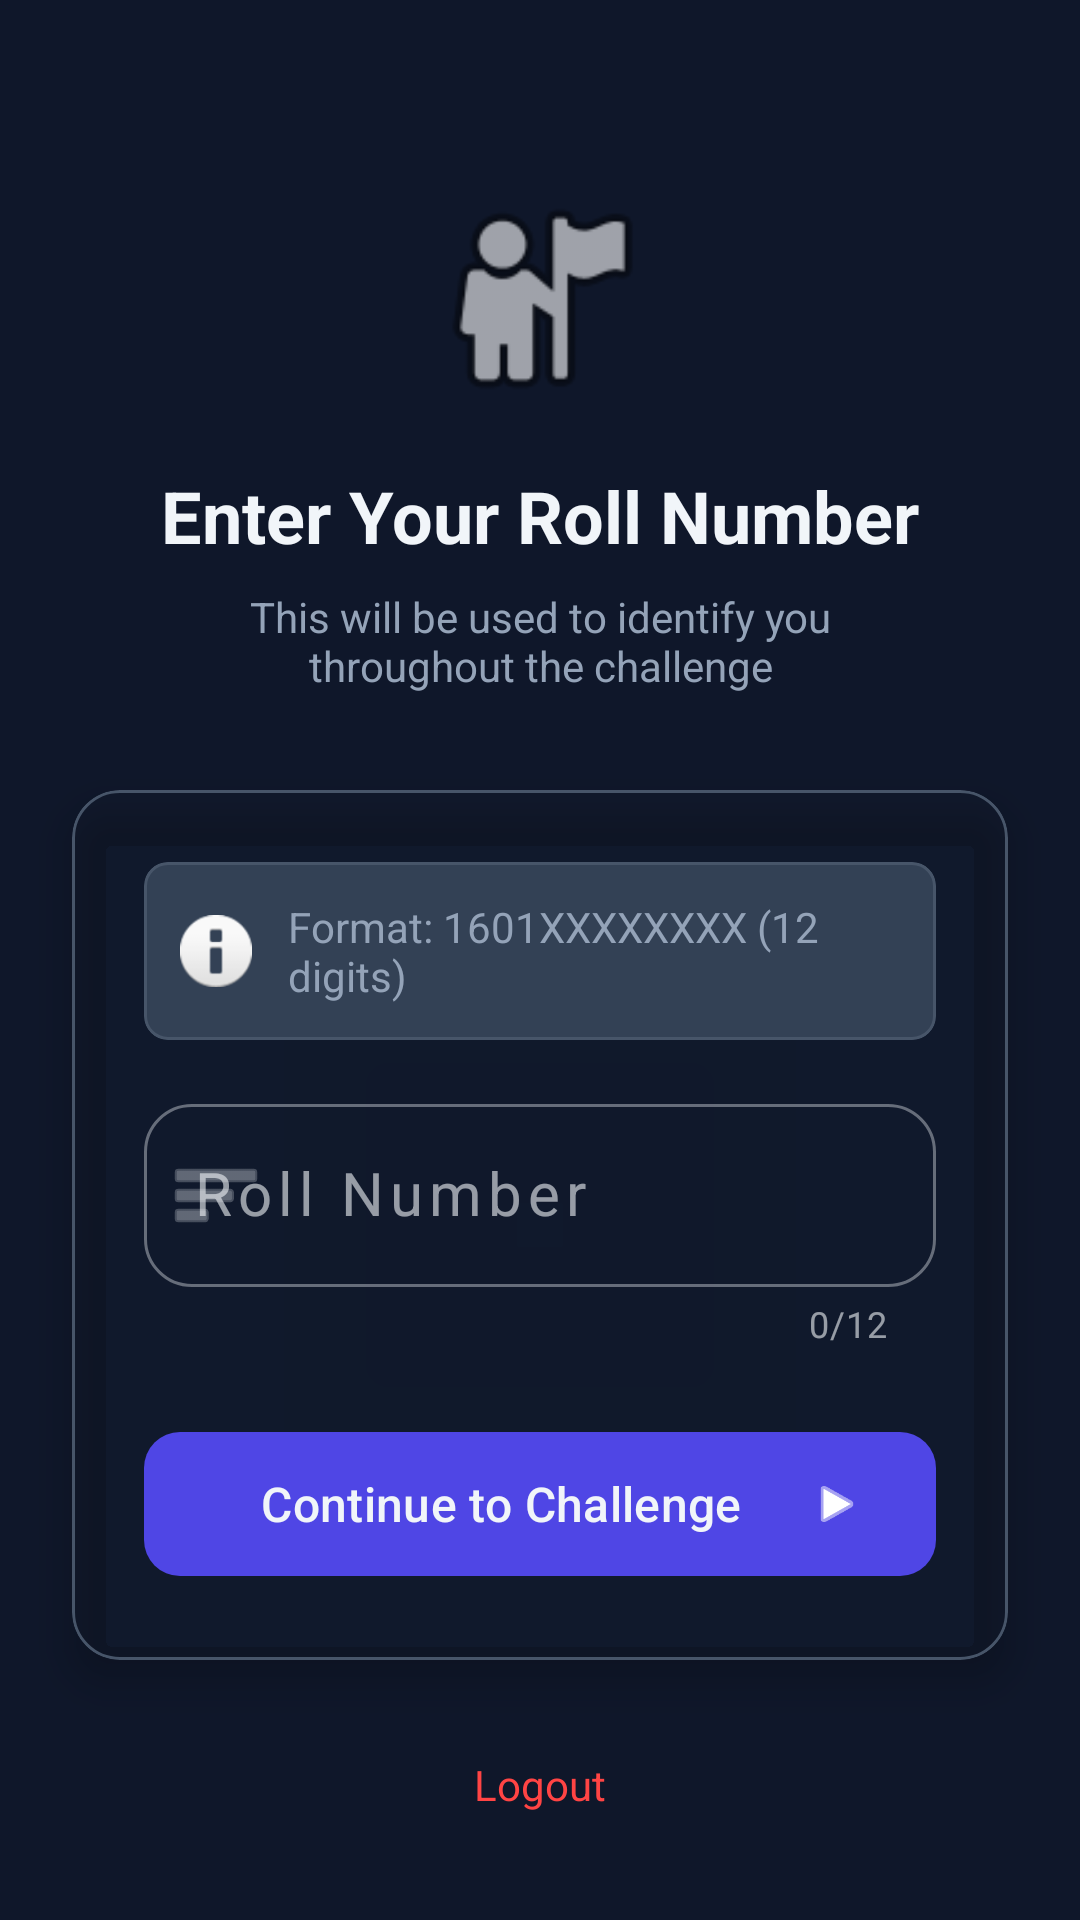

Layout XML and referenced resources for this Android screen:
<!-- AndroidManifest.xml: activity theme Theme.EmbeddedSystemsCareerGuide -->
<!-- res/layout/activity_roll_number_entry.xml -->
<?xml version="1.0" encoding="utf-8"?>
<androidx.coordinatorlayout.widget.CoordinatorLayout
    xmlns:android="http://schemas.android.com/apk/res/android"
    xmlns:app="http://schemas.android.com/apk/res-auto"
    android:layout_width="match_parent"
    android:layout_height="match_parent"
    android:background="?attr/appBackground">

    <LinearLayout
        android:layout_width="match_parent"
        android:layout_height="match_parent"
        android:orientation="vertical"
        android:gravity="center">

        
        <LinearLayout
            android:layout_width="match_parent"
            android:layout_height="wrap_content"
            android:orientation="vertical"
            android:gravity="center"
            android:padding="32dp">

            <ImageView
                android:layout_width="80dp"
                android:layout_height="80dp"
                android:src="@android:drawable/ic_menu_myplaces"
                android:contentDescription="User Icon" />

            <TextView
                android:layout_width="wrap_content"
                android:layout_height="wrap_content"
                android:text="Enter Your Roll Number"
                android:textSize="24sp"
                android:textStyle="bold"
                android:textColor="?attr/colorOnSurface"
                android:layout_marginTop="16dp" />

            <TextView
                android:layout_width="wrap_content"
                android:layout_height="wrap_content"
                android:text="This will be used to identify you throughout the challenge"
                android:textSize="14sp"
                android:textColor="?attr/colorOnSurfaceVariant"
                android:textAlignment="center"
                android:layout_marginTop="8dp"
                android:paddingHorizontal="24dp" />

        </LinearLayout>

        
        <com.google.android.material.card.MaterialCardView
            android:layout_width="match_parent"
            android:layout_height="wrap_content"
            android:layout_marginHorizontal="24dp"
            app:cardCornerRadius="16dp"
            app:cardElevation="8dp">

            <LinearLayout
                android:layout_width="match_parent"
                android:layout_height="wrap_content"
                android:orientation="vertical"
                android:padding="24dp">

                
                <com.google.android.material.card.MaterialCardView
                    android:layout_width="match_parent"
                    android:layout_height="wrap_content"
                    app:cardBackgroundColor="?attr/colorSurfaceVariant"
                    app:cardCornerRadius="8dp"
                    app:cardElevation="0dp">

                    <LinearLayout
                        android:layout_width="match_parent"
                        android:layout_height="wrap_content"
                        android:orientation="horizontal"
                        android:padding="12dp"
                        android:gravity="center_vertical">

                        <ImageView
                            android:layout_width="24dp"
                            android:layout_height="24dp"
                            android:src="@android:drawable/ic_dialog_info"
                            android:contentDescription="Info" />

                        <TextView
                            android:layout_width="0dp"
                            android:layout_height="wrap_content"
                            android:layout_weight="1"
                            android:layout_marginStart="12dp"
                            android:text="Format: 1601XXXXXXXX (12 digits)"
                            android:textSize="14sp"
                            android:textColor="?attr/colorOnSurfaceVariant" />

                    </LinearLayout>

                </com.google.android.material.card.MaterialCardView>

                
                <com.google.android.material.textfield.TextInputLayout
                    android:id="@+id/tilRollNumber"
                    android:layout_width="match_parent"
                    android:layout_height="wrap_content"
                    android:layout_marginTop="16dp"
                    android:hint="Roll Number"
                    app:startIconDrawable="@android:drawable/ic_menu_sort_by_size"
                    app:counterEnabled="true"
                    app:counterMaxLength="12"
                    style="@style/Widget.MaterialComponents.TextInputLayout.OutlinedBox">

                    <com.google.android.material.textfield.TextInputEditText
                        android:id="@+id/etRollNumber"
                        android:layout_width="match_parent"
                        android:layout_height="wrap_content"
                        android:inputType="number"
                        android:maxLength="12"
                        android:textSize="20sp"
                        android:letterSpacing="0.1" />

                </com.google.android.material.textfield.TextInputLayout>

                
                <TextView
                    android:id="@+id/tvError"
                    android:layout_width="match_parent"
                    android:layout_height="wrap_content"
                    android:textColor="@android:color/holo_red_dark"
                    android:textSize="14sp"
                    android:visibility="gone"
                    android:layout_marginTop="8dp" />

                
                <com.google.android.material.button.MaterialButton
                    android:id="@+id/btnContinue"
                    android:layout_width="match_parent"
                    android:layout_height="56dp"
                    android:text="Continue to Challenge"
                    android:textSize="16sp"
                    android:layout_marginTop="24dp"
                    app:cornerRadius="12dp"
                    app:icon="@android:drawable/ic_media_play"
                    app:iconGravity="end" />

                
                <ProgressBar
                    android:id="@+id/progressBar"
                    android:layout_width="wrap_content"
                    android:layout_height="wrap_content"
                    android:layout_gravity="center"
                    android:visibility="gone"
                    android:layout_marginTop="16dp" />

            </LinearLayout>

        </com.google.android.material.card.MaterialCardView>

        
        <TextView
            android:id="@+id/tvLogout"
            android:layout_width="wrap_content"
            android:layout_height="wrap_content"
            android:text="Logout"
            android:textSize="14sp"
            android:textColor="@android:color/holo_red_light"
            android:layout_marginTop="24dp"
            android:padding="8dp"
            android:clickable="true"
            android:focusable="true" />

    </LinearLayout>

</androidx.coordinatorlayout.widget.CoordinatorLayout>
<!-- resources referenced by this layout -->
<resources>
  <color name="background">@color/slate_900</color>
  <color name="card_background">@color/glass_primary</color>
  <color name="card_elevated">@color/slate_700</color>
  <color name="card_border">@color/slate_600</color>
  <color name="input_background">@color/slate_700</color>
  <color name="text_primary">@color/slate_100</color>
  <color name="text_secondary">@color/slate_400</color>
  <color name="text_tertiary">@color/slate_500</color>
  <color name="text_hint">@color/slate_500</color>
  <color name="glass_accent">#1A6366F1</color>
  <!-- drawable bg_window_midnight (drawable) -->
  <?xml version="1.0" encoding="utf-8"?>
  <shape xmlns:android="http://schemas.android.com/apk/res/android">
      <gradient
          android:angle="135"
          android:startColor="#0B1120"
          android:centerColor="#0B1120"
          android:endColor="#131C31"
          android:type="linear" />
  </shape>
  <color name="indigo_600">#4F46E5</color>
  <color name="indigo_500">#6366F1</color>
  <color name="white">#FFFFFF</color>
  <color name="cyan_500">#06B6D4</color>
  <color name="cyan_400">#22D3EE</color>
  <color name="slate_900">#0F172A</color>
  <style name="Widget.App.Button" parent="Widget.Material3.Button">
          <item name="backgroundTint">@color/indigo_600</item>
          <item name="android:textColor">@color/text_primary</item>
          <item name="cornerRadius">12dp</item>
          <item name="android:elevation">8dp</item>
          <item name="rippleColor">@color/ripple_color</item>
      </style>
  <style name="Widget.App.CardView" parent="Widget.Material3.CardView.Elevated">
          <item name="cardBackgroundColor">@color/card_background</item>
          <item name="cardCornerRadius">16dp</item>
          <item name="cardElevation">8dp</item>
          <item name="strokeColor">@color/card_border</item>
          <item name="strokeWidth">1dp</item>
          <item name="rippleColor">@color/ripple_color</item>
      </style>
  <style name="Theme.App.AlertDialog" parent="ThemeOverlay.Material3.MaterialAlertDialog">
          <item name="android:background">@color/slate_800</item>
          <item name="android:textColor">@color/slate_100</item>
          <item name="android:textColorPrimary">@color/slate_100</item>
          <item name="android:textColorSecondary">@color/slate_400</item>
          <item name="colorSurface">@color/slate_800</item>
          <item name="colorOnSurface">@color/slate_100</item>
          <item name="colorOnSurfaceVariant">@color/slate_300</item>
          <item name="materialAlertDialogTitleTextStyle">@style/MaterialAlertDialog.Title.Dark</item>
          <item name="materialAlertDialogBodyTextStyle">@style/MaterialAlertDialog.Body.Dark</item>
      </style>
  <color name="glass_primary">#1A1E293B</color>
  <color name="slate_700">#334155</color>
  <color name="slate_600">#475569</color>
  <color name="slate_100">#F1F5F9</color>
  <color name="slate_400">#94A3B8</color>
  <color name="slate_500">#64748B</color>
  <color name="ripple_color">#FFFFFF30</color>
  <color name="indigo_400">#818CF8</color>
  <color name="slate_300">#CBD5E1</color>
  <color name="red_400">#F87171</color>
  <color name="slate_800">#1E293B</color>
  <style name="MaterialAlertDialog.Title.Dark" parent="MaterialAlertDialog.MaterialComponents.Title.Text">
          <item name="android:textColor">@color/slate_100</item>
          <item name="android:textSize">20sp</item>
          <item name="android:fontFamily">sans-serif-medium</item>
      </style>
  <style name="MaterialAlertDialog.Body.Dark" parent="MaterialAlertDialog.MaterialComponents.Body.Text">
          <item name="android:textColor">@color/slate_300</item>
          <item name="android:textSize">16sp</item>
      </style>
</resources>
